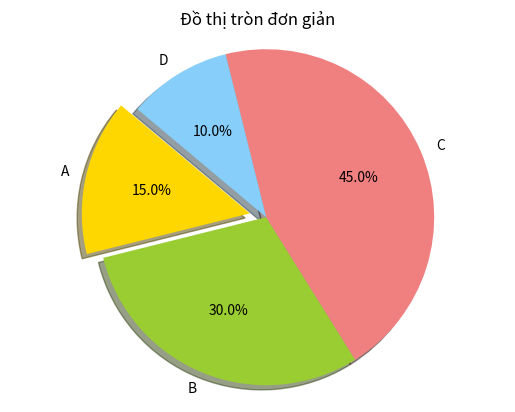

Here is the Python script that generated this plot:
# 203 - Viết chương trình để vẽ đồ thị tròn bằng Matplotlib

import matplotlib.pyplot as plt

# Khởi tạo dữ liệu
labels = ['A', 'B', 'C', 'D']
sizes = [15, 30, 45, 10]
colors = ['gold', 'yellowgreen', 'lightcoral', 'lightskyblue']
explode = (0.1, 0, 0, 0)  # Đẩy phần đầu tiên ra

# Vẽ đồ thị tròn
plt.pie(sizes, explode=explode, labels=labels, colors=colors, autopct='%1.1f%%', shadow=True, startangle=140)

# Thêm tiêu đề
plt.title('Đồ thị tròn đơn giản')

# Hiển thị đồ thị
plt.axis('equal')  # Đảm bảo đồ thị tròn
plt.show()
